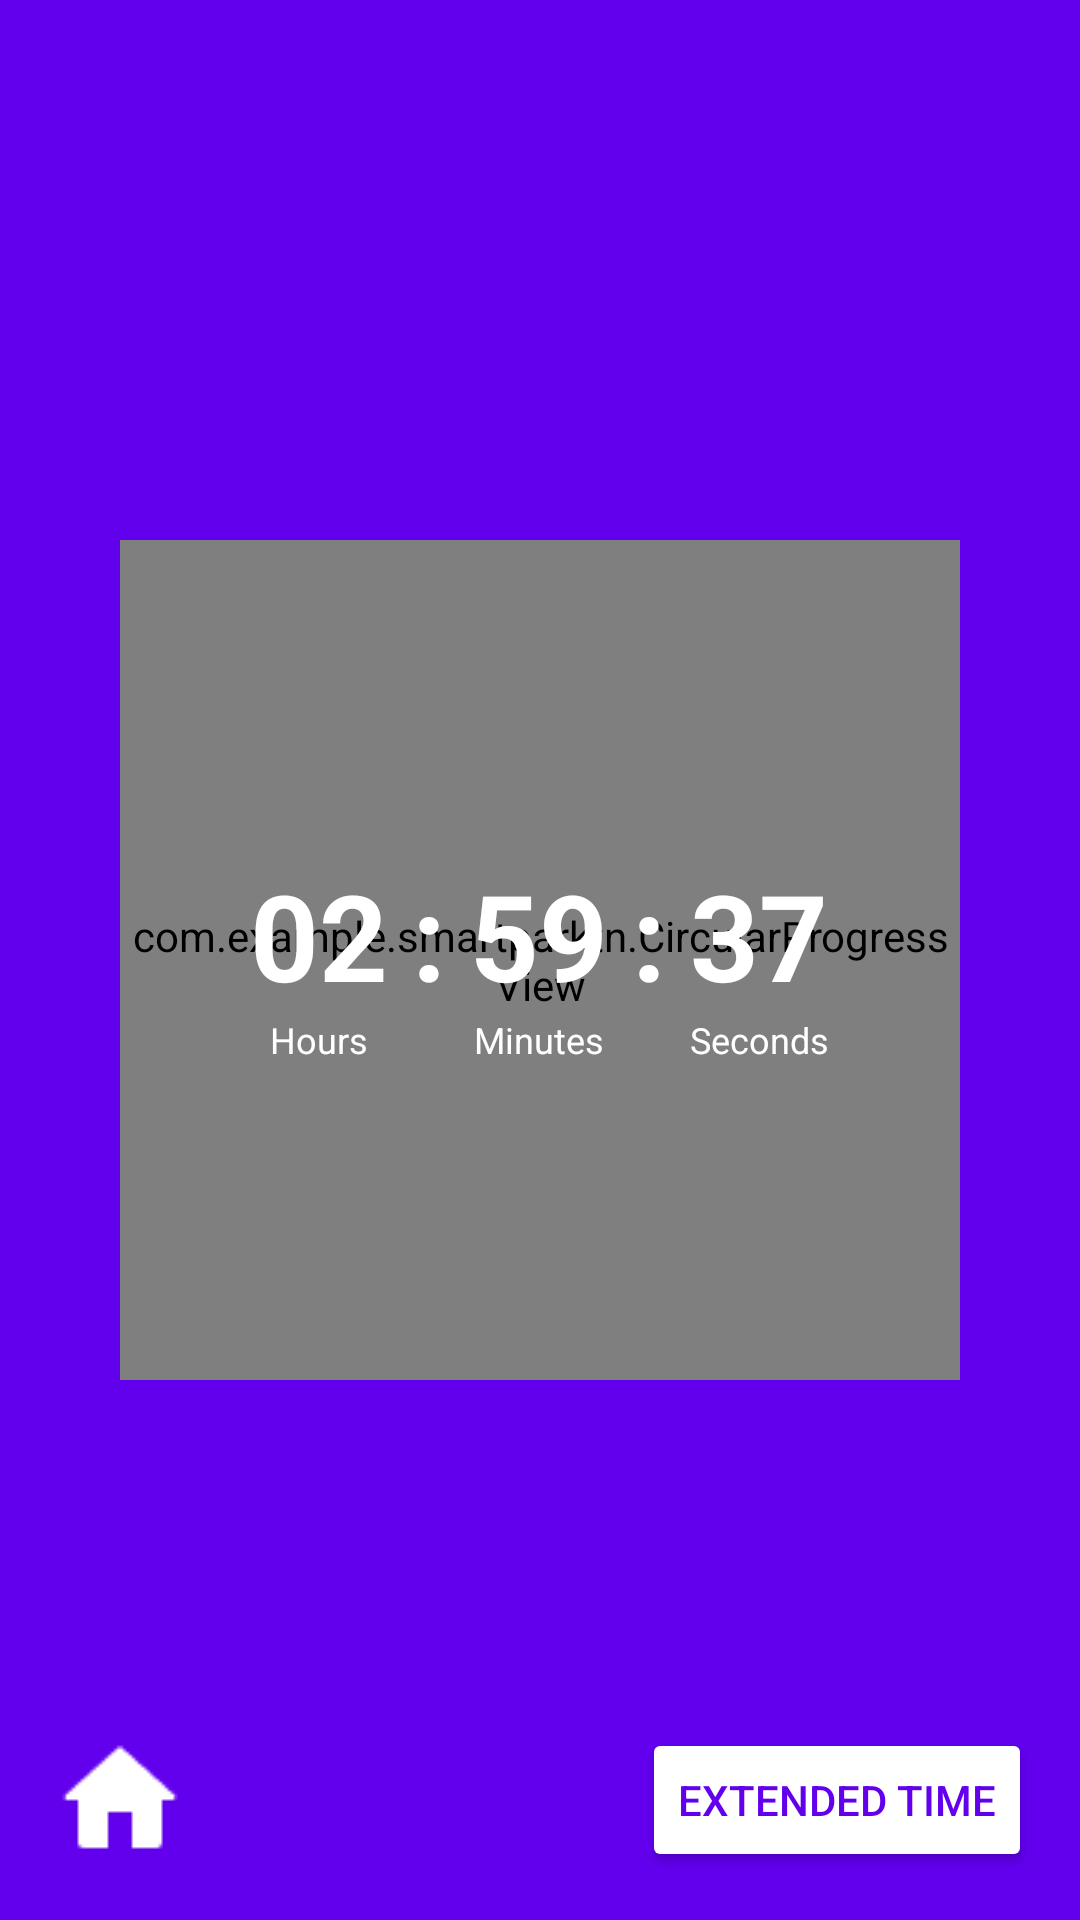

Write the Android layout XML for this screen, with the resource values it uses.
<!-- AndroidManifest.xml: application theme Theme.SmartParkTN -->
<!-- res/layout/activity_timer.xml -->
<?xml version="1.0" encoding="utf-8"?>
<RelativeLayout
    xmlns:android="http://schemas.android.com/apk/res/android"
    android:layout_width="match_parent"
    android:layout_height="match_parent"
    android:background="#6200EE">

    <ImageButton
        android:id="@+id/closeButton"
        android:layout_width="48dp"
        android:layout_height="48dp"
        android:src="@drawable/ic_close"
        android:background="?attr/selectableItemBackgroundBorderless"
        android:padding="12dp"
        android:layout_margin="16dp"
        android:tint="#FFFFFF"/>

    <RelativeLayout
        android:layout_width="280dp"
        android:layout_height="280dp"
        android:layout_centerInParent="true">

        <com.example.smartparktn.CircularProgressView
            android:id="@+id/progressView"
            android:layout_width="match_parent"
            android:layout_height="match_parent"/>

        <LinearLayout
            android:layout_width="wrap_content"
            android:layout_height="wrap_content"
            android:orientation="horizontal"
            android:layout_centerInParent="true">

            <LinearLayout
                android:layout_width="wrap_content"
                android:layout_height="wrap_content"
                android:orientation="vertical"
                android:gravity="center">

                <TextView
                    android:id="@+id/hoursText"
                    android:layout_width="wrap_content"
                    android:layout_height="wrap_content"
                    android:text="02"
                    android:textSize="40sp"
                    android:textColor="#FFFFFF"
                    android:textStyle="bold"/>

                <TextView
                    android:layout_width="wrap_content"
                    android:layout_height="wrap_content"
                    android:text="Hours"
                    android:textSize="12sp"
                    android:textColor="#FFFFFF"/>
            </LinearLayout>

            <TextView
                android:layout_width="wrap_content"
                android:layout_height="wrap_content"
                android:text=":"
                android:textSize="40sp"
                android:textColor="#FFFFFF"
                android:textStyle="bold"
                android:layout_marginHorizontal="8dp"/>

            <LinearLayout
                android:layout_width="wrap_content"
                android:layout_height="wrap_content"
                android:orientation="vertical"
                android:gravity="center">

                <TextView
                    android:id="@+id/minutesText"
                    android:layout_width="wrap_content"
                    android:layout_height="wrap_content"
                    android:text="59"
                    android:textSize="40sp"
                    android:textColor="#FFFFFF"
                    android:textStyle="bold"/>

                <TextView
                    android:layout_width="wrap_content"
                    android:layout_height="wrap_content"
                    android:text="Minutes"
                    android:textSize="12sp"
                    android:textColor="#FFFFFF"/>
            </LinearLayout>

            <TextView
                android:layout_width="wrap_content"
                android:layout_height="wrap_content"
                android:text=":"
                android:textSize="40sp"
                android:textColor="#FFFFFF"
                android:textStyle="bold"
                android:layout_marginHorizontal="8dp"/>

            <LinearLayout
                android:layout_width="wrap_content"
                android:layout_height="wrap_content"
                android:orientation="vertical"
                android:gravity="center">

                <TextView
                    android:id="@+id/secondsText"
                    android:layout_width="wrap_content"
                    android:layout_height="wrap_content"
                    android:text="37"
                    android:textSize="40sp"
                    android:textColor="#FFFFFF"
                    android:textStyle="bold"/>

                <TextView
                    android:layout_width="wrap_content"
                    android:layout_height="wrap_content"
                    android:text="Seconds"
                    android:textSize="12sp"
                    android:textColor="#FFFFFF"/>
            </LinearLayout>
        </LinearLayout>
    </RelativeLayout>

    <LinearLayout
        android:layout_width="match_parent"
        android:layout_height="wrap_content"
        android:orientation="horizontal"
        android:layout_alignParentBottom="true"
        android:padding="16dp"
        android:gravity="center">

        <ImageButton
            android:id="@+id/homeButton"
            android:layout_width="48dp"
            android:layout_height="48dp"
            android:src="@drawable/ic_home"
            android:background="?attr/selectableItemBackgroundBorderless"
            android:padding="12dp"
            android:tint="#FFFFFF"/>

        <Button
            android:id="@+id/extendTimeButton"
            android:layout_width="wrap_content"
            android:layout_height="wrap_content"
            android:text="Extended Time"
            android:textColor="#6200EE"
            android:backgroundTint="#FFFFFF"
            android:layout_marginStart="150dp"/>
    </LinearLayout>
</RelativeLayout>
<!-- resources referenced by this layout -->
<resources>
  <!-- drawable ic_home: png bitmap (drawable, 502 bytes) -->
  <style name="Theme.SmartParkTN" parent="Base.Theme.SmartParkTN" />
  <style name="Base.Theme.SmartParkTN" parent="Theme.Material3.DayNight.NoActionBar">
          
          
      </style>
</resources>
